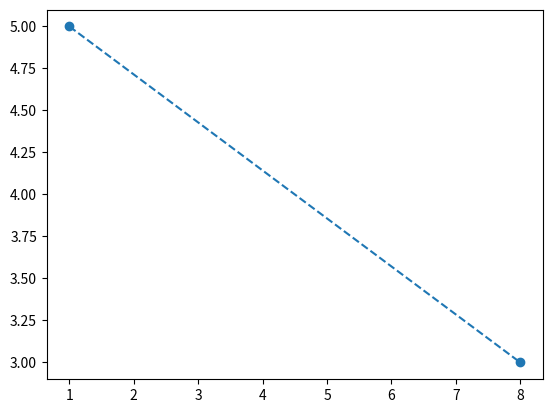

This chart was generated by the following Python code:
import matplotlib.pyplot as plt
import numpy as np

x=[1,8]
y=[5,3]

plt.plot(x,y,'o--')
plt.show()
